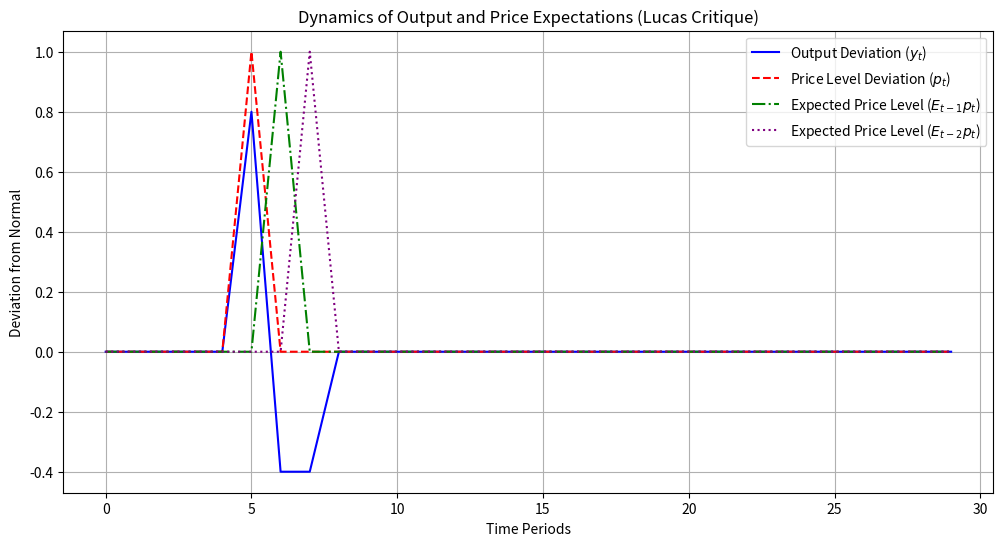

Reproduce this figure in Python.
import numpy as np
import matplotlib.pyplot as plt

# Define parameters
beta = 0.8  # Sensitivity of output to price deviations
time_periods = 30  # Number of time periods to simulate

# Initialize arrays for variables
p_t = np.zeros(time_periods)  # Price level deviation
y_t = np.zeros(time_periods)  # Output deviation
E_t1_p_t = np.zeros(time_periods)  # Expected price at t based on t-1
E_t2_p_t = np.zeros(time_periods)  # Expected price at t based on t-2

# Introduce a shock to price levels at t=5
p_t[5] = 1.0  

# Simulate the model dynamics
for t in range(2, time_periods):
    # Forming expectations as a simple lag (adaptive expectations assumption)
    E_t1_p_t[t] = p_t[t-1]
    E_t2_p_t[t] = p_t[t-2]
    
    # Compute output deviation using the given equation
    y_t[t] = beta * (p_t[t] - 0.5 * (E_t1_p_t[t] + E_t2_p_t[t]))

# Plot results
plt.figure(figsize=(12, 6))
plt.plot(y_t, label="Output Deviation ($y_t$)", color='blue', linestyle='-')
plt.plot(p_t, label="Price Level Deviation ($p_t$)", color='red', linestyle='--')
plt.plot(E_t1_p_t, label="Expected Price Level ($E_{t-1} p_t$)", color='green', linestyle='-.')
plt.plot(E_t2_p_t, label="Expected Price Level ($E_{t-2} p_t$)", color='purple', linestyle=':')

# Labels and title
plt.xlabel("Time Periods")
plt.ylabel("Deviation from Normal")
plt.title("Dynamics of Output and Price Expectations (Lucas Critique)")
plt.legend()
plt.grid(True)

# Show plot
plt.show()
